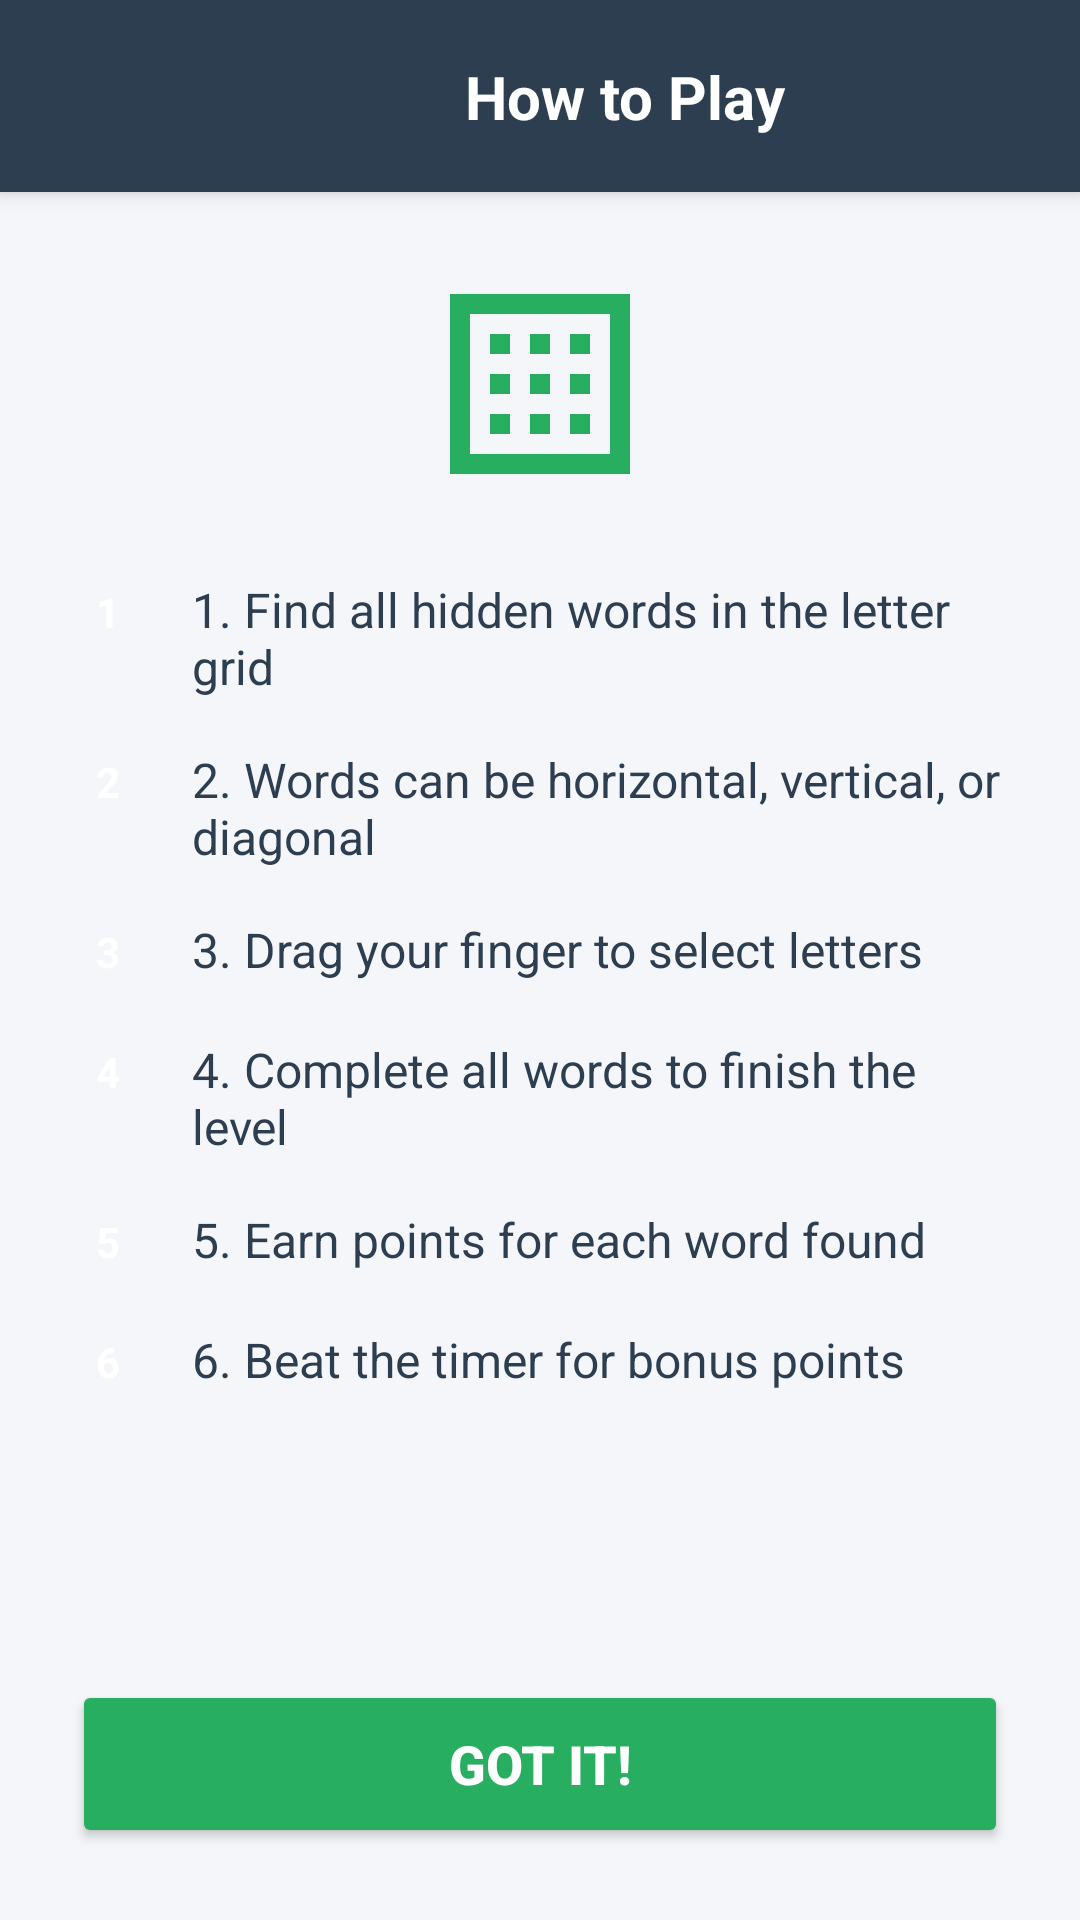

Here is an Android app screen rendered from its layout file. Give the layout XML and the strings, colors and styles it references.
<!-- AndroidManifest.xml: application theme Theme.WordSearchQuest -->
<!-- res/layout/activity_how_to_play.xml -->
<?xml version="1.0" encoding="utf-8"?>
<androidx.constraintlayout.widget.ConstraintLayout xmlns:android="http://schemas.android.com/apk/res/android"
    xmlns:app="http://schemas.android.com/apk/res-auto"
    xmlns:tools="http://schemas.android.com/tools"
    android:layout_width="match_parent"
    android:layout_height="match_parent"
    android:background="@color/background"
    tools:context=".HowToPlayActivity">

    
    <androidx.constraintlayout.widget.ConstraintLayout
        android:id="@+id/layoutHeader"
        android:layout_width="match_parent"
        android:layout_height="64dp"
        android:background="@color/primary"
        android:elevation="4dp"
        app:layout_constraintEnd_toEndOf="parent"
        app:layout_constraintStart_toStartOf="parent"
        app:layout_constraintTop_toTopOf="parent">

        
        <ImageButton
            android:id="@+id/btnBack"
            android:layout_width="48dp"
            android:layout_height="48dp"
            android:layout_marginStart="8dp"
            android:background="?attr/selectableItemBackgroundBorderless"
            android:contentDescription="@string/back"
            android:src="@drawable/ic_arrow_back"
            android:tint="@color/text_white"
            app:layout_constraintBottom_toBottomOf="parent"
            app:layout_constraintStart_toStartOf="parent"
            app:layout_constraintTop_toTopOf="parent" />

        
        <TextView
            android:id="@+id/tvTitle"
            android:layout_width="0dp"
            android:layout_height="wrap_content"
            android:layout_marginStart="16dp"
            android:layout_marginEnd="16dp"
            android:gravity="center"
            android:text="@string/how_to_play_title"
            android:textColor="@color/text_white"
            android:textSize="20sp"
            android:textStyle="bold"
            app:layout_constraintBottom_toBottomOf="parent"
            app:layout_constraintEnd_toEndOf="parent"
            app:layout_constraintStart_toEndOf="@+id/btnBack"
            app:layout_constraintTop_toTopOf="parent" />

    </androidx.constraintlayout.widget.ConstraintLayout>

    
    <ScrollView
        android:layout_width="match_parent"
        android:layout_height="0dp"
        android:padding="24dp"
        app:layout_constraintBottom_toTopOf="@+id/btnGotIt"
        app:layout_constraintEnd_toEndOf="parent"
        app:layout_constraintStart_toStartOf="parent"
        app:layout_constraintTop_toBottomOf="@+id/layoutHeader">

        <LinearLayout
            android:layout_width="match_parent"
            android:layout_height="wrap_content"
            android:orientation="vertical">

            
            <ImageView
                android:layout_width="80dp"
                android:layout_height="80dp"
                android:layout_gravity="center"
                android:layout_marginBottom="24dp"
                android:src="@drawable/ic_game_icon"
                android:tint="@color/accent" />

            
            <LinearLayout
                android:layout_width="match_parent"
                android:layout_height="wrap_content"
                android:layout_marginBottom="16dp"
                android:orientation="horizontal">

                <TextView
                    android:layout_width="24dp"
                    android:layout_height="24dp"
                    android:background="@drawable/circle_background"
                    android:gravity="center"
                    android:text="1"
                    android:textColor="@color/text_white"
                    android:textSize="14sp"
                    android:textStyle="bold" />

                <TextView
                    android:layout_width="0dp"
                    android:layout_height="wrap_content"
                    android:layout_marginStart="16dp"
                    android:layout_weight="1"
                    android:text="@string/rule_1"
                    android:textColor="@color/text_primary"
                    android:textSize="16sp" />

            </LinearLayout>

            
            <LinearLayout
                android:layout_width="match_parent"
                android:layout_height="wrap_content"
                android:layout_marginBottom="16dp"
                android:orientation="horizontal">

                <TextView
                    android:layout_width="24dp"
                    android:layout_height="24dp"
                    android:background="@drawable/circle_background"
                    android:gravity="center"
                    android:text="2"
                    android:textColor="@color/text_white"
                    android:textSize="14sp"
                    android:textStyle="bold" />

                <TextView
                    android:layout_width="0dp"
                    android:layout_height="wrap_content"
                    android:layout_marginStart="16dp"
                    android:layout_weight="1"
                    android:text="@string/rule_2"
                    android:textColor="@color/text_primary"
                    android:textSize="16sp" />

            </LinearLayout>

            
            <LinearLayout
                android:layout_width="match_parent"
                android:layout_height="wrap_content"
                android:layout_marginBottom="16dp"
                android:orientation="horizontal">

                <TextView
                    android:layout_width="24dp"
                    android:layout_height="24dp"
                    android:background="@drawable/circle_background"
                    android:gravity="center"
                    android:text="3"
                    android:textColor="@color/text_white"
                    android:textSize="14sp"
                    android:textStyle="bold" />

                <TextView
                    android:layout_width="0dp"
                    android:layout_height="wrap_content"
                    android:layout_marginStart="16dp"
                    android:layout_weight="1"
                    android:text="@string/rule_3"
                    android:textColor="@color/text_primary"
                    android:textSize="16sp" />

            </LinearLayout>

            
            <LinearLayout
                android:layout_width="match_parent"
                android:layout_height="wrap_content"
                android:layout_marginBottom="16dp"
                android:orientation="horizontal">

                <TextView
                    android:layout_width="24dp"
                    android:layout_height="24dp"
                    android:background="@drawable/circle_background"
                    android:gravity="center"
                    android:text="4"
                    android:textColor="@color/text_white"
                    android:textSize="14sp"
                    android:textStyle="bold" />

                <TextView
                    android:layout_width="0dp"
                    android:layout_height="wrap_content"
                    android:layout_marginStart="16dp"
                    android:layout_weight="1"
                    android:text="@string/rule_4"
                    android:textColor="@color/text_primary"
                    android:textSize="16sp" />

            </LinearLayout>

            
            <LinearLayout
                android:layout_width="match_parent"
                android:layout_height="wrap_content"
                android:layout_marginBottom="16dp"
                android:orientation="horizontal">

                <TextView
                    android:layout_width="24dp"
                    android:layout_height="24dp"
                    android:background="@drawable/circle_background"
                    android:gravity="center"
                    android:text="5"
                    android:textColor="@color/text_white"
                    android:textSize="14sp"
                    android:textStyle="bold" />

                <TextView
                    android:layout_width="0dp"
                    android:layout_height="wrap_content"
                    android:layout_marginStart="16dp"
                    android:layout_weight="1"
                    android:text="@string/rule_5"
                    android:textColor="@color/text_primary"
                    android:textSize="16sp" />

            </LinearLayout>

            
            <LinearLayout
                android:layout_width="match_parent"
                android:layout_height="wrap_content"
                android:layout_marginBottom="24dp"
                android:orientation="horizontal">

                <TextView
                    android:layout_width="24dp"
                    android:layout_height="24dp"
                    android:background="@drawable/circle_background"
                    android:gravity="center"
                    android:text="6"
                    android:textColor="@color/text_white"
                    android:textSize="14sp"
                    android:textStyle="bold" />

                <TextView
                    android:layout_width="0dp"
                    android:layout_height="wrap_content"
                    android:layout_marginStart="16dp"
                    android:layout_weight="1"
                    android:text="@string/rule_6"
                    android:textColor="@color/text_primary"
                    android:textSize="16sp" />

            </LinearLayout>

        </LinearLayout>

    </ScrollView>

    
    <Button
        android:id="@+id/btnGotIt"
        android:layout_width="0dp"
        android:layout_height="56dp"
        android:layout_margin="24dp"
        android:backgroundTint="@color/button_primary"
        android:text="@string/got_it"
        android:textColor="@color/text_white"
        android:textSize="18sp"
        android:textStyle="bold"
        app:cornerRadius="12dp"
        app:layout_constraintBottom_toBottomOf="parent"
        app:layout_constraintEnd_toEndOf="parent"
        app:layout_constraintStart_toStartOf="parent" />

</androidx.constraintlayout.widget.ConstraintLayout>
<!-- resources referenced by this layout -->
<resources>
  <color name="accent">#27AE60</color>
  <color name="background">#F5F6FA</color>
  <color name="button_primary">#27AE60</color>
  <color name="primary">#2C3E50</color>
  <color name="text_primary">#2C3E50</color>
  <color name="text_white">#FFFFFF</color>
  <!-- drawable ic_game_icon (drawable) -->
  <vector xmlns:android="http://schemas.android.com/apk/res/android"
      android:width="24dp"
      android:height="24dp"
      android:viewportWidth="24"
      android:viewportHeight="24"
      android:tint="?attr/colorOnSurface">
    <path
        android:fillColor="@android:color/white"
        android:pathData="M3,3h18v18H3V3zM5,5v14h14V5H5zM7,7h2v2H7V7zM11,7h2v2h-2V7zM15,7h2v2h-2V7zM7,11h2v2H7V11zM11,11h2v2h-2V11zM15,11h2v2h-2V11zM7,15h2v2H7V15zM11,15h2v2h-2V15zM15,15h2v2h-2V15z"/>
  </vector>
  <string name="back">Back</string>
  <string name="got_it">Got It!</string>
  <string name="how_to_play_title">How to Play</string>
  <string name="rule_1">1. Find all hidden words in the letter grid</string>
  <string name="rule_2">2. Words can be horizontal, vertical, or diagonal</string>
  <string name="rule_3">3. Drag your finger to select letters</string>
  <string name="rule_4">4. Complete all words to finish the level</string>
  <string name="rule_5">5. Earn points for each word found</string>
  <string name="rule_6">6. Beat the timer for bonus points</string>
  <style name="Theme.WordSearchQuest" parent="Base.Theme.WordSearchQuest" />
  <style name="Base.Theme.WordSearchQuest" parent="Theme.Material3.DayNight.NoActionBar">
          
          
      </style>
</resources>
